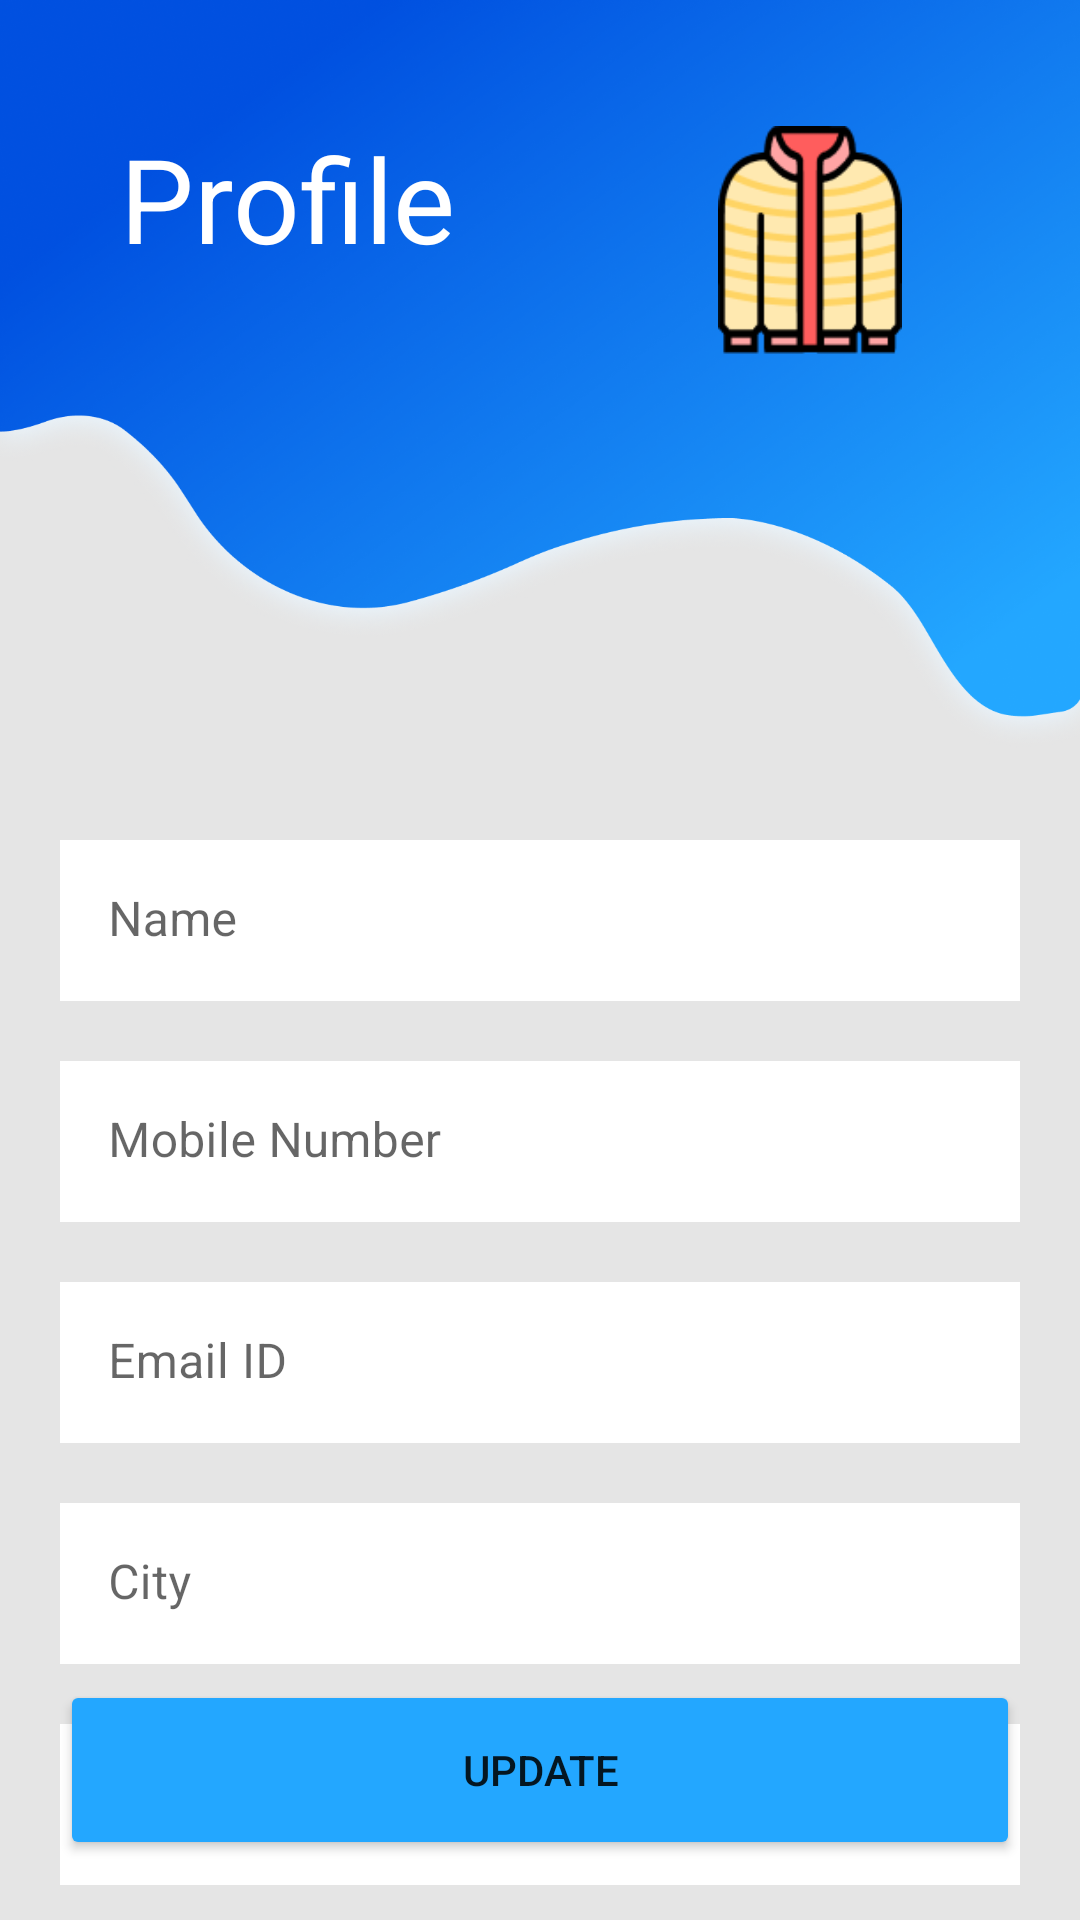

Android layout source for this screen:
<!-- AndroidManifest.xml: application theme Theme.LaunderUp -->
<!-- res/layout/activity_profile_update.xml -->
<?xml version="1.0" encoding="utf-8"?>
<androidx.constraintlayout.widget.ConstraintLayout xmlns:android="http://schemas.android.com/apk/res/android"
    xmlns:app="http://schemas.android.com/apk/res-auto"
    xmlns:tools="http://schemas.android.com/tools"
    android:layout_width="match_parent"
    android:layout_height="match_parent"
    tools:context=".ui.view.activities.ProfileUpdateActivity"
    android:background="#E5E5E5"
    android:id="@+id/profile_update">

    <androidx.constraintlayout.widget.ConstraintLayout
        android:id="@+id/profile_update_top"
        android:layout_width="match_parent"
        android:layout_height="wrap_content"
        app:layout_constraintTop_toTopOf="parent"
        app:layout_constraintStart_toStartOf="parent"
        app:layout_constraintEnd_toEndOf="parent">

        <ImageView
            android:id="@+id/profile_update_top_bg"
            android:layout_width="match_parent"
            android:layout_height="250dp"
            android:background="@drawable/rectangle_54back"
            app:layout_constraintTop_toTopOf="parent"
            app:layout_constraintStart_toStartOf="parent"/>

        <ImageView
            android:id="@+id/profile_update_back_button"
            android:layout_width="wrap_content"
            android:layout_height="wrap_content"
            app:layout_constraintTop_toTopOf="parent"
            app:layout_constraintStart_toStartOf="parent"
            android:layout_marginStart="20dp"
            android:layout_marginTop="10dp"
            android:src="@drawable/ic_baseline_arrow_back_24" />

        <ImageView
            android:id="@+id/profile_update_pic"
            android:layout_width="100dp"
            android:layout_height="100dp"
            android:src="@drawable/clothimg"
            app:layout_constraintEnd_toEndOf="parent"
            app:layout_constraintTop_toTopOf="parent"
            android:layout_marginTop="30dp"
            android:layout_marginEnd="40dp"
            android:background="@drawable/circle_back"
            android:padding="12dp"
            android:elevation="5dp"/>

        <TextView
            android:id="@+id/profile_update_top_text"
            android:layout_width="wrap_content"
            android:layout_height="wrap_content"
            android:layout_alignStart="@id/profile_update_top_bg"
            android:layout_alignTop="@id/profile_update_top_bg"
            android:layout_alignBottom="@id/profile_update_top_bg"
            android:layout_marginBottom="90sp"
            android:padding="40dp"
            android:gravity="center"
            android:text="@string/profile"
            android:textColor="#ffffff"
            android:textSize="39sp"
            app:layout_constraintStart_toStartOf="parent"
            app:layout_constraintTop_toTopOf="parent"/>
    </androidx.constraintlayout.widget.ConstraintLayout>

    <com.google.android.material.textfield.TextInputLayout
        android:id="@+id/profile_update_name"
        android:layout_width="match_parent"
        android:layout_height="wrap_content"
        app:layout_constraintTop_toBottomOf="@+id/profile_update_top"
        style="@style/Widget.MaterialComponents.TextInputLayout.FilledBox.Dense"
        app:endIconMode="clear_text"
        android:layout_marginLeft="20sp"
        android:layout_marginRight="20sp"
        android:layout_marginTop="30dp"
        android:hint="@string/name"
        app:boxStrokeWidth="0dp"
        app:boxStrokeWidthFocused="0dp"
        app:hintTextColor="#23A7FF">

        <com.google.android.material.textfield.TextInputEditText
            android:id="@+id/profile_update_name1"
            android:layout_width="match_parent"
            android:layout_height="wrap_content"
            android:inputType="textPersonName"
            android:background="#ffffff"/>
    </com.google.android.material.textfield.TextInputLayout>

    <com.google.android.material.textfield.TextInputLayout
        android:id="@+id/profile_update_mobile_number"
        android:layout_width="match_parent"
        android:layout_height="wrap_content"
        app:layout_constraintTop_toBottomOf="@+id/profile_update_name"
        style="@style/Widget.MaterialComponents.TextInputLayout.FilledBox.Dense"
        app:endIconMode="clear_text"
        android:layout_marginLeft="20sp"
        android:layout_marginRight="20sp"
        android:layout_marginTop="20dp"
        android:hint="@string/mobile_number"
        app:boxStrokeWidth="0dp"
        app:boxStrokeWidthFocused="0dp"
        app:hintTextColor="#23A7FF">

        <com.google.android.material.textfield.TextInputEditText
            android:id="@+id/profile_update_mobile_number1"
            android:layout_width="match_parent"
            android:layout_height="wrap_content"
            android:inputType="number"
            android:background="#ffffff"/>
    </com.google.android.material.textfield.TextInputLayout>

    <com.google.android.material.textfield.TextInputLayout
        android:id="@+id/profile_update_email"
        android:layout_width="match_parent"
        android:layout_height="wrap_content"
        app:layout_constraintTop_toBottomOf="@+id/profile_update_mobile_number"
        style="@style/Widget.MaterialComponents.TextInputLayout.FilledBox.Dense"
        app:endIconMode="clear_text"
        android:layout_marginLeft="20sp"
        android:layout_marginRight="20sp"
        android:layout_marginTop="20dp"
        android:hint="@string/email_id"
        app:boxStrokeWidth="0dp"
        app:boxStrokeWidthFocused="0dp"
        app:hintTextColor="#23A7FF">

        <com.google.android.material.textfield.TextInputEditText
            android:id="@+id/profile_update_email1"
            android:layout_width="match_parent"
            android:layout_height="wrap_content"

            android:inputType="text|textEmailAddress"
            android:background="#ffffff" />
    </com.google.android.material.textfield.TextInputLayout>

    <com.google.android.material.textfield.TextInputLayout
        android:id="@+id/profile_update_city"
        android:layout_width="match_parent"
        android:layout_height="wrap_content"
        app:layout_constraintTop_toBottomOf="@+id/profile_update_email"
        style="@style/Widget.MaterialComponents.TextInputLayout.FilledBox.Dense"
        app:endIconMode="clear_text"
        android:layout_marginLeft="20sp"
        android:layout_marginRight="20sp"
        android:layout_marginTop="20dp"
        android:hint="@string/city"
        app:boxStrokeWidth="0dp"
        app:boxStrokeWidthFocused="0dp"
        app:hintTextColor="#23A7FF">

        <com.google.android.material.textfield.TextInputEditText
            android:id="@+id/profile_update_city1"
            android:layout_width="match_parent"
            android:layout_height="wrap_content"
            android:inputType="text"
            android:background="#ffffff"/>
    </com.google.android.material.textfield.TextInputLayout>

    <com.google.android.material.textfield.TextInputLayout
        android:id="@+id/profile_update_pin_code"
        android:layout_width="match_parent"
        android:layout_height="wrap_content"
        app:layout_constraintTop_toBottomOf="@+id/profile_update_city"
        style="@style/Widget.MaterialComponents.TextInputLayout.FilledBox.Dense"
        app:endIconMode="clear_text"
        android:layout_marginLeft="20dp"
        android:layout_marginRight="20dp"
        android:layout_marginTop="20dp"
        android:hint="@string/pin_code"
        app:boxStrokeWidth="0dp"
        app:boxStrokeWidthFocused="0dp"
        app:hintTextColor="#23A7FF">

        <com.google.android.material.textfield.TextInputEditText
            android:id="@+id/profile_update_pin_code1"
            android:layout_width="match_parent"
            android:layout_height="wrap_content"
            app:layout_constraintTop_toBottomOf="@+id/login_top"
            android:inputType="number"
            android:background="#ffffff"/>
    </com.google.android.material.textfield.TextInputLayout>

    <Button
        android:id="@+id/update_btn"
        android:layout_width="match_parent"
        android:layout_height="60dp"
        android:text="@string/update"
        app:layout_constraintBottom_toBottomOf="parent"
        android:layout_marginBottom="20dp"
        android:layout_marginLeft="20dp"
        android:layout_marginRight="20dp"
        android:backgroundTint="#23A7FF"/>
</androidx.constraintlayout.widget.ConstraintLayout>
<!-- resources referenced by this layout -->
<resources>
  <!-- drawable clothimg: png bitmap (drawable, 4629 bytes) -->
  <!-- drawable rectangle_54back: png bitmap (drawable, 647660 bytes) -->
  <string name="city">City</string>
  <string name="email_id">Email ID</string>
  <string name="mobile_number">Mobile Number</string>
  <string name="name">Name</string>
  <string name="pin_code">PinCode</string>
  <string name="profile">Profile</string>
  <string name="update">Update</string>
  <style name="Theme.LaunderUp" parent="Theme.MaterialComponents.Light.NoActionBar">
          
          <item name="colorPrimary">@color/purple_200</item>
          <item name="colorPrimaryVariant">@color/purple_700</item>
          <item name="colorOnPrimary">@color/white</item>
          
          <item name="colorSecondary">@color/teal_200</item>
          <item name="colorSecondaryVariant">@color/teal_700</item>
          <item name="colorOnSecondary">@color/black</item>
          
          <item name="android:statusBarColor" tools:targetApi="32">?attr/colorPrimary</item>
          
          <item name="colorControlActivated">?attr/colorOnSecondary</item>
  
      </style>
  <color name="purple_200">#0050E0</color>
  <color name="purple_700">#FF3700B3</color>
  <color name="white">#FFFFFFFF</color>
  <color name="teal_200">#FF03DAC5</color>
  <color name="teal_700">#FF018786</color>
  <color name="black">#FF000000</color>
</resources>
